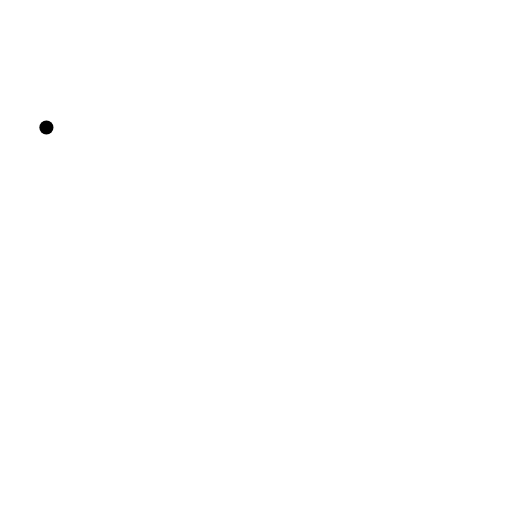
t = 0.00 s
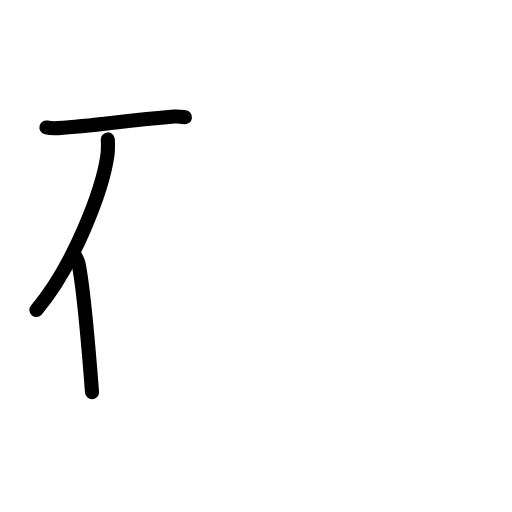
t = 2.63 s
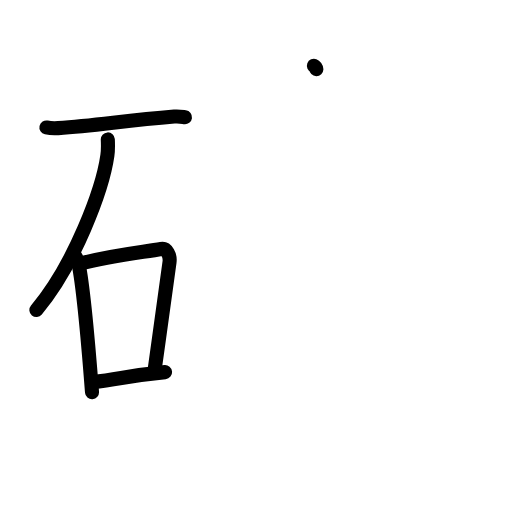
t = 5.13 s
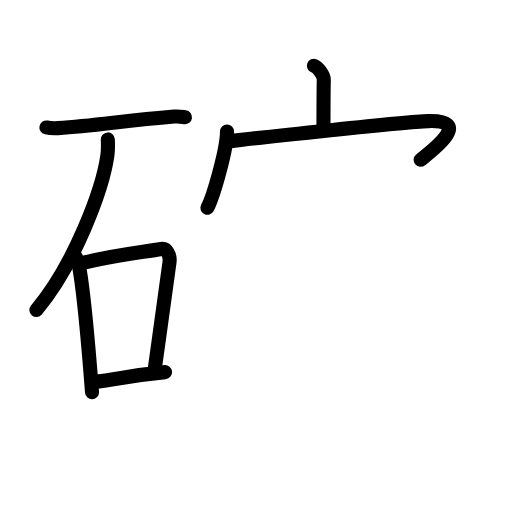
t = 7.88 s
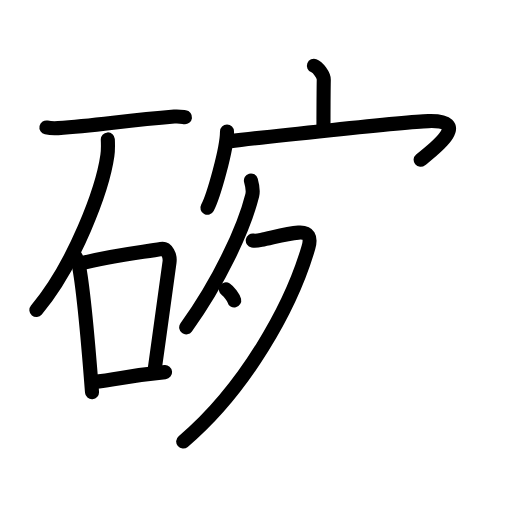
t = 10.25 s
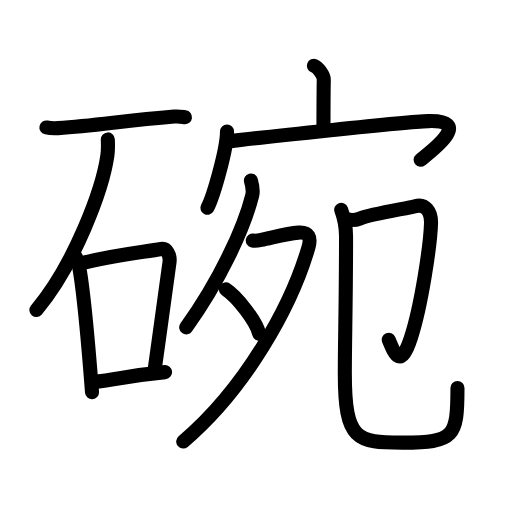
t = 13.00 s

The animated SVG that drew these frames (rendered in a browser with its animation timeline set to each time). Animation: 44 SMIL elements (animate=44); one cycle of 13.00 s.

<?xml version="1.0" encoding="UTF-8"?>
<!--
AniKanjiVG is licensed by CC-BY-SA Paul C. Sommerhoff (https://bitbucket.org/sommerhoff/anikanjivg).
AniKanjiVG uses KanjiVG which is licensed by CC-BY-SA Ulrich Apel (http://kanjivg.tagaini.net).
See also http://creativecommons.org/licenses/by-sa/3.0/
-->
<svg xmlns:kvg='http://kanjivg.tagaini.net' xmlns='http://www.w3.org/2000/svg' width='109' height='109' viewBox='0 0 109 109' style='fill:none;stroke:#000000;stroke-width:3;stroke-linecap:round;stroke-linejoin:round;' id="kvg:kanji_07897"><g id="kvg:07897" kvg:element="碗"><g id="kvg:07897-g1" kvg:element="石" kvg:position="left" kvg:radical="general"><path id="kvg:07897-s1" kvg:type="㇐" d="M9.88,27.14c0.65,0.14,1.85,0.18,2.49,0.14c8.15-0.51,13.85-1.58,24.73-2.46c1.08-0.09,1.73,0.07,2.28,0.14"><animate attributeName="d" begin="0.0s" dur="0.3333333333333333s" from="M9.88,27.14C9.88,27.14,9.88,27.14,9.88,27.14" to="M9.88,27.14c0.65,0.14,1.85,0.18,2.49,0.14" />
<animate attributeName="d" begin="0.3333333333333333s" dur="0.3333333333333333s" from="M9.88,27.14c0.65,0.14,1.85,0.18,2.49,0.14c0,0,0,0,0,0,0" to="M9.88,27.14c0.65,0.14,1.85,0.18,2.49,0.14c8.15-0.51,13.85-1.58,24.73-2.46" />
<animate attributeName="d" begin="0.6666666666666666s" dur="0.3333333333333333s" from="M9.88,27.14c0.65,0.14,1.85,0.18,2.49,0.14c8.15-0.51,13.85-1.58,24.73-2.46c0,0,0,0,0,0,0" to="M9.88,27.14c0.65,0.14,1.85,0.18,2.49,0.14c8.15-0.51,13.85-1.58,24.73-2.46c1.08-0.09,1.73,0.07,2.28,0.14" />
</path>
<path id="kvg:07897-s2" kvg:type="㇒" d="M22.95,29.68c0.04,0.85,0.09,2.21-0.09,3.44C21.83,40.36,15.89,56.26,7.75,66"><animate attributeName="d" begin="1.0s" dur="0.5s" from="M22.95,29.68C22.95,29.68,22.95,29.68,22.95,29.68" to="M22.95,29.68c0.04,0.85,0.09,2.21-0.09,3.44" />
<animate attributeName="d" begin="1.5s" dur="0.5s" from="M22.95,29.68c0.04,0.85,0.09,2.21-0.09,3.44c0,0,0,0,0,0,0" to="M22.95,29.68c0.04,0.85,0.09,2.21-0.09,3.44C21.83,40.36,15.89,56.26,7.75,66" />
<animate attributeName="d" begin="0s" dur="1.0s" from="M-100,-100" to="M-100,-100" />
</path>
<g id="kvg:07897-g2" kvg:element="口"><path id="kvg:07897-s3" kvg:type="㇑" d="M16,54.53c0.29,0.5,0.58,0.91,0.71,1.54c1,4.94,2.2,18.56,2.88,27.43"><animate attributeName="d" begin="2.0s" dur="0.5s" from="M16,54.53C16,54.53,16,54.53,16,54.53" to="M16,54.53c0.29,0.5,0.58,0.91,0.71,1.54" />
<animate attributeName="d" begin="2.5s" dur="0.5s" from="M16,54.53c0.29,0.5,0.58,0.91,0.71,1.54c0,0,0,0,0,0,0" to="M16,54.53c0.29,0.5,0.58,0.91,0.71,1.54c1,4.94,2.2,18.56,2.88,27.43" />
<animate attributeName="d" begin="0s" dur="2.0s" from="M-100,-100" to="M-100,-100" />
</path>
<path id="kvg:07897-s4" kvg:type="㇕b" d="M16.8,56.2c7.02-1.92,14.11-2.56,17.49-3.2c1.23-0.24,1.98,1.41,1.8,2.8c-0.73,5.77-2.12,15.24-3.21,23.21"><animate attributeName="d" begin="3.0s" dur="0.3333333333333333s" from="M16.8,56.2C16.8,56.2,16.8,56.2,16.8,56.2" to="M16.8,56.2c7.02-1.92,14.11-2.56,17.49-3.2" />
<animate attributeName="d" begin="3.3333333333333335s" dur="0.3333333333333333s" from="M16.8,56.2c7.02-1.92,14.11-2.56,17.49-3.2c0,0,0,0,0,0,0" to="M16.8,56.2c7.02-1.92,14.11-2.56,17.49-3.2c1.23-0.24,1.98,1.41,1.8,2.8" />
<animate attributeName="d" begin="3.6666666666666665s" dur="0.3333333333333333s" from="M16.8,56.2c7.02-1.92,14.11-2.56,17.49-3.2c1.23-0.24,1.98,1.41,1.8,2.8c0,0,0,0,0,0,0" to="M16.8,56.2c7.02-1.92,14.11-2.56,17.49-3.2c1.23-0.24,1.98,1.41,1.8,2.8c-0.73,5.77-2.12,15.24-3.21,23.21" />
<animate attributeName="d" begin="0s" dur="3.0s" from="M-100,-100" to="M-100,-100" />
</path>
<path id="kvg:07897-s5" kvg:type="㇐b" d="M19.73,81.35C25.5,80.75,27,80,35.14,79.22"><animate attributeName="d" begin="4.0s" dur="1.0s" from="M19.73,81.35C19.73,81.35,19.73,81.35,19.73,81.35" to="M19.73,81.35C25.5,80.75,27,80,35.14,79.22" />
<animate attributeName="d" begin="0s" dur="4.0s" from="M-100,-100" to="M-100,-100" />
</path>
</g>
</g>
<g id="kvg:07897-g3" kvg:element="宛" kvg:position="right"><g id="kvg:07897-g4" kvg:element="宀" kvg:position="top"><path id="kvg:07897-s6" kvg:type="㇑a" d="M66.83,14c0.87,0.33,2.12,1.98,2.1,2.95c-0.06,3.05-0.06,7.25-0.07,10.02"><animate attributeName="d" begin="5.0s" dur="0.5s" from="M66.83,14C66.83,14,66.83,14,66.83,14" to="M66.83,14c0.87,0.33,2.12,1.98,2.1,2.95" />
<animate attributeName="d" begin="5.5s" dur="0.5s" from="M66.83,14c0.87,0.33,2.12,1.98,2.1,2.95c0,0,0,0,0,0,0" to="M66.83,14c0.87,0.33,2.12,1.98,2.1,2.95c-0.06,3.05-0.06,7.25-0.07,10.02" />
<animate attributeName="d" begin="0s" dur="5.0s" from="M-100,-100" to="M-100,-100" />
</path>
<g id="kvg:07897-g5" kvg:element="冖"><path id="kvg:07897-s7" kvg:type="㇔" d="M48.33,27.99c0,3.68-2.87,13.79-4.17,16.25"><animate attributeName="d" begin="6.0s" dur="1.0s" from="M48.33,27.99C48.33,27.99,48.33,27.99,48.33,27.99" to="M48.33,27.99c0,3.68-2.87,13.79-4.17,16.25" />
<animate attributeName="d" begin="0s" dur="6.0s" from="M-100,-100" to="M-100,-100" />
</path>
<path id="kvg:07897-s8" kvg:type="㇖b" d="M48.69,30.1c6.3-0.77,37.38-4.17,42.5-4.32c9.81-0.28,0.35,6.59-1.64,8.24"><animate attributeName="d" begin="7.0s" dur="0.5s" from="M48.69,30.1C48.69,30.1,48.69,30.1,48.69,30.1" to="M48.69,30.1c6.3-0.77,37.38-4.17,42.5-4.32" />
<animate attributeName="d" begin="7.5s" dur="0.5s" from="M48.69,30.1c6.3-0.77,37.38-4.17,42.5-4.32c0,0,0,0,0,0,0" to="M48.69,30.1c6.3-0.77,37.38-4.17,42.5-4.32c9.81-0.28,0.35,6.59-1.64,8.24" />
<animate attributeName="d" begin="0s" dur="7.0s" from="M-100,-100" to="M-100,-100" />
</path>
</g>
</g>
<g id="kvg:07897-g6" kvg:position="bottom"><g id="kvg:07897-g7" kvg:element="夕" kvg:position="left"><path id="kvg:07897-s9" kvg:type="㇒" d="M53.42,38.42c0.15,0.53,0.54,2.14,0.28,3.17c-1.75,7.02-7,18.31-14.06,28.1"><animate attributeName="d" begin="8.0s" dur="0.5s" from="M53.42,38.42C53.42,38.42,53.42,38.42,53.42,38.42" to="M53.42,38.42c0.15,0.53,0.54,2.14,0.28,3.17" />
<animate attributeName="d" begin="8.5s" dur="0.5s" from="M53.42,38.42c0.15,0.53,0.54,2.14,0.28,3.17c0,0,0,0,0,0,0" to="M53.42,38.42c0.15,0.53,0.54,2.14,0.28,3.17c-1.75,7.02-7,18.31-14.06,28.1" />
<animate attributeName="d" begin="0s" dur="8.0s" from="M-100,-100" to="M-100,-100" />
</path>
<path id="kvg:07897-s10" kvg:type="㇇" d="M53.81,51.2c0.22,0.04,1.17,0,1.81-0.12c2.09-0.39,5.28-1.37,7.92-1.56c2.19-0.16,2.75,0.98,2.11,3.19C62,65.25,52.25,82.75,39,94"><animate attributeName="d" begin="9.0s" dur="0.25s" from="M53.81,51.2C53.81,51.2,53.81,51.2,53.81,51.2" to="M53.81,51.2c0.22,0.04,1.17,0,1.81-0.12" />
<animate attributeName="d" begin="9.25s" dur="0.25s" from="M53.81,51.2c0.22,0.04,1.17,0,1.81-0.12c0,0,0,0,0,0,0" to="M53.81,51.2c0.22,0.04,1.17,0,1.81-0.12c2.09-0.39,5.28-1.37,7.92-1.56" />
<animate attributeName="d" begin="9.5s" dur="0.25s" from="M53.81,51.2c0.22,0.04,1.17,0,1.81-0.12c2.09-0.39,5.28-1.37,7.92-1.56c0,0,0,0,0,0,0" to="M53.81,51.2c0.22,0.04,1.17,0,1.81-0.12c2.09-0.39,5.28-1.37,7.92-1.56c2.19-0.16,2.75,0.98,2.11,3.19" />
<animate attributeName="d" begin="9.75s" dur="0.25s" from="M53.81,51.2c0.22,0.04,1.17,0,1.81-0.12c2.09-0.39,5.28-1.37,7.92-1.56c2.19-0.16,2.75,0.98,2.11,3.19c0,0,0,0,0,0,0" to="M53.81,51.2c0.22,0.04,1.17,0,1.81-0.12c2.09-0.39,5.28-1.37,7.92-1.56c2.19-0.16,2.75,0.98,2.11,3.19C62,65.25,52.25,82.75,39,94" />
<animate attributeName="d" begin="0s" dur="9.0s" from="M-100,-100" to="M-100,-100" />
</path>
<path id="kvg:07897-s11" kvg:type="㇔" d="M48.09,61.6c2.5,1.66,6.45,6.85,7.08,9.43"><animate attributeName="d" begin="10.0s" dur="1.0s" from="M48.09,61.6C48.09,61.6,48.09,61.6,48.09,61.6" to="M48.09,61.6c2.5,1.66,6.45,6.85,7.08,9.43" />
<animate attributeName="d" begin="0s" dur="10.0s" from="M-100,-100" to="M-100,-100" />
</path>
</g>
<g id="kvg:07897-g8" kvg:element="卩" kvg:position="right"><path id="kvg:07897-s12" kvg:type="㇆" d="M73.99,46.71c0.52,0.12,1.59,0.21,2.6-0.18c2.85-1.08,10.39-2.2,11.79-2.63c2.1-0.64,3.47,1.12,3.38,3.68c-0.14,4.35-1.98,17.31-4.3,24.39c-2.22,6.78-3.47,3.28-4.7,0.36"><animate attributeName="d" begin="11.0s" dur="0.2s" from="M73.99,46.71C73.99,46.71,73.99,46.71,73.99,46.71" to="M73.99,46.71c0.52,0.12,1.59,0.21,2.6-0.18" />
<animate attributeName="d" begin="11.2s" dur="0.2s" from="M73.99,46.71c0.52,0.12,1.59,0.21,2.6-0.18c0,0,0,0,0,0,0" to="M73.99,46.71c0.52,0.12,1.59,0.21,2.6-0.18c2.85-1.08,10.39-2.2,11.79-2.63" />
<animate attributeName="d" begin="11.4s" dur="0.2s" from="M73.99,46.71c0.52,0.12,1.59,0.21,2.6-0.18c2.85-1.08,10.39-2.2,11.79-2.63c0,0,0,0,0,0,0" to="M73.99,46.71c0.52,0.12,1.59,0.21,2.6-0.18c2.85-1.08,10.39-2.2,11.79-2.63c2.1-0.64,3.47,1.12,3.38,3.68" />
<animate attributeName="d" begin="11.6s" dur="0.2s" from="M73.99,46.71c0.52,0.12,1.59,0.21,2.6-0.18c2.85-1.08,10.39-2.2,11.79-2.63c2.1-0.64,3.47,1.12,3.38,3.68c0,0,0,0,0,0,0" to="M73.99,46.71c0.52,0.12,1.59,0.21,2.6-0.18c2.85-1.08,10.39-2.2,11.79-2.63c2.1-0.64,3.47,1.12,3.38,3.68c-0.14,4.35-1.98,17.31-4.3,24.39" />
<animate attributeName="d" begin="11.8s" dur="0.2s" from="M73.99,46.71c0.52,0.12,1.59,0.21,2.6-0.18c2.85-1.08,10.39-2.2,11.79-2.63c2.1-0.64,3.47,1.12,3.38,3.68c-0.14,4.35-1.98,17.31-4.3,24.39c0,0,0,0,0,0,0" to="M73.99,46.71c0.52,0.12,1.59,0.21,2.6-0.18c2.85-1.08,10.39-2.2,11.79-2.63c2.1-0.64,3.47,1.12,3.38,3.68c-0.14,4.35-1.98,17.31-4.3,24.39c-2.22,6.78-3.47,3.28-4.7,0.36" />
<animate attributeName="d" begin="0s" dur="11.0s" from="M-100,-100" to="M-100,-100" />
</path>
<path id="kvg:07897-s13" kvg:type="㇟/㇑" d="M72.64,44.67c0.56,1.52,1.03,3.31,1.03,5.65c0,13.97-0.26,22.1-0.26,29.2c0,14.28,2.58,14.72,12.28,14.72c11.05,0,11.7-1.2,11.7-11.65"><animate attributeName="d" begin="12.0s" dur="0.25s" from="M72.64,44.67C72.64,44.67,72.64,44.67,72.64,44.67" to="M72.64,44.67c0.56,1.52,1.03,3.31,1.03,5.65" />
<animate attributeName="d" begin="12.25s" dur="0.25s" from="M72.64,44.67c0.56,1.52,1.03,3.31,1.03,5.65c0,0,0,0,0,0,0" to="M72.64,44.67c0.56,1.52,1.03,3.31,1.03,5.65c0,13.97-0.26,22.1-0.26,29.2" />
<animate attributeName="d" begin="12.5s" dur="0.25s" from="M72.64,44.67c0.56,1.52,1.03,3.31,1.03,5.65c0,13.97-0.26,22.1-0.26,29.2c0,0,0,0,0,0,0" to="M72.64,44.67c0.56,1.52,1.03,3.31,1.03,5.65c0,13.97-0.26,22.1-0.26,29.2c0,14.28,2.58,14.72,12.28,14.72" />
<animate attributeName="d" begin="12.75s" dur="0.25s" from="M72.64,44.67c0.56,1.52,1.03,3.31,1.03,5.65c0,13.97-0.26,22.1-0.26,29.2c0,14.28,2.58,14.72,12.28,14.72c0,0,0,0,0,0,0" to="M72.64,44.67c0.56,1.52,1.03,3.31,1.03,5.65c0,13.97-0.26,22.1-0.26,29.2c0,14.28,2.58,14.72,12.28,14.72c11.05,0,11.7-1.2,11.7-11.65" />
<animate attributeName="d" begin="0s" dur="12.0s" from="M-100,-100" to="M-100,-100" />
</path>
</g>
</g>
</g>
</g>
</svg>
